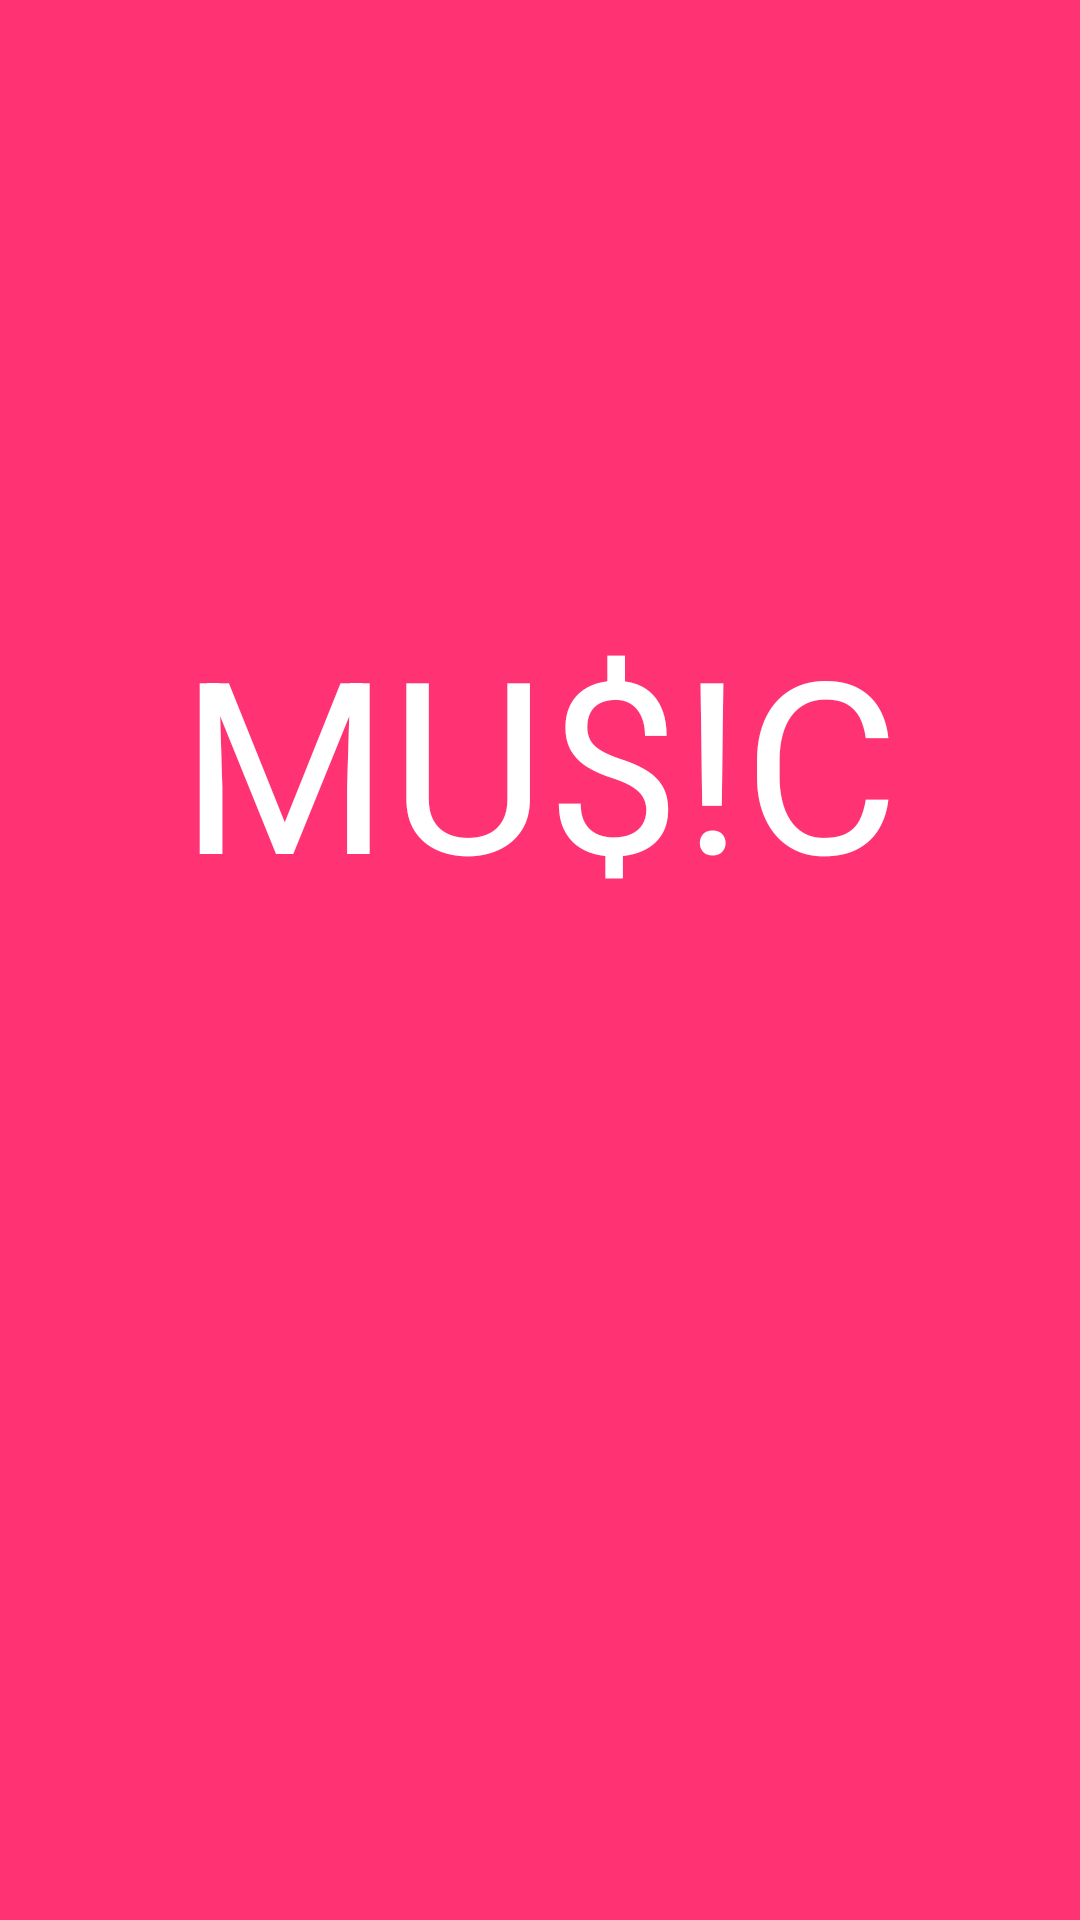

This screen was rendered from an Android layout file. Write that file and the resources it references.
<!-- AndroidManifest.xml: application theme AppTheme -->
<!-- res/layout/splash.xml -->
<?xml version="1.0" encoding="utf-8"?>
<LinearLayout xmlns:android="http://schemas.android.com/apk/res/android"
    android:layout_width="match_parent"
    android:layout_height="match_parent"
    android:background="#FF3374"
    android:orientation="vertical">

    <TextView
        android:layout_width="wrap_content"
        android:layout_height="wrap_content"
        android:text="MU$!C"
        android:textColor="#ffffff"
        android:textSize="80dp"
        android:layout_marginTop="200dp"
        android:layout_gravity="center_horizontal|center_vertical"/>

</LinearLayout>
<!-- resources referenced by this layout -->
<resources>
  <style name="AppTheme" parent="Theme.AppCompat.Light.NoActionBar">
          
          <item name="colorPrimary">@color/colorPrimary</item>
          <item name="colorPrimaryDark">#000000</item>
          <item name="colorAccent">@color/colorAccent</item>
          <item name="windowActionBar">false</item>
          <item name="windowNoTitle">true</item>
      </style>
  <color name="colorPrimary">#3F51B5</color>
  <color name="colorAccent">#ffffff</color>
</resources>
